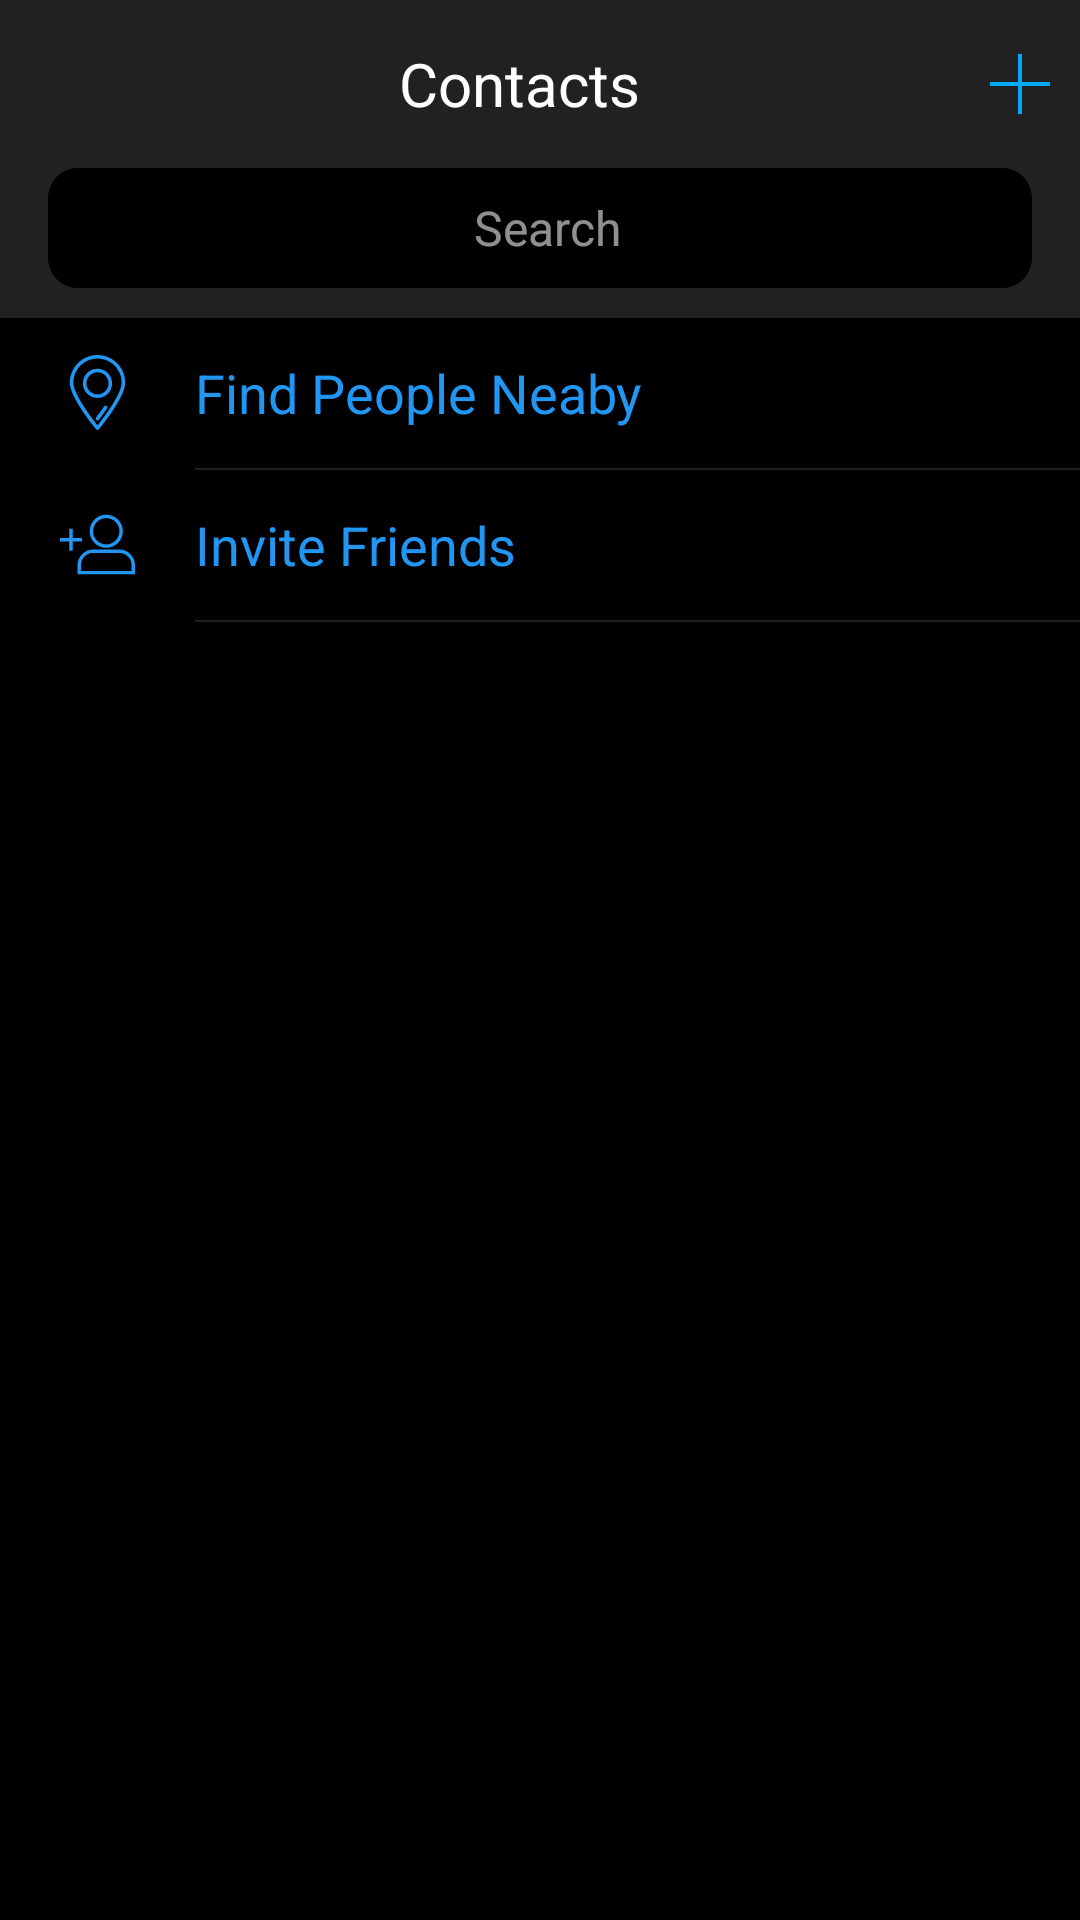

Produce the Android XML layout that renders to this screen, including the resource entries it uses.
<!-- AndroidManifest.xml: application theme Theme.TelegramUiX -->
<!-- res/layout/fragment_contact.xml -->
<?xml version="1.0" encoding="utf-8"?>
<androidx.coordinatorlayout.widget.CoordinatorLayout xmlns:android="http://schemas.android.com/apk/res/android"
    android:layout_width="match_parent"
    android:layout_height="match_parent"
    xmlns:app="http://schemas.android.com/apk/res-auto"
    android:background="@color/black2">

    <LinearLayout
        android:layout_width="match_parent"
        android:layout_height="match_parent"
        android:orientation="vertical">

        <LinearLayout
            android:layout_width="match_parent"
            android:layout_height="wrap_content"
            android:orientation="vertical">
            <com.google.android.material.appbar.AppBarLayout
                android:layout_width="match_parent"
                android:layout_height="wrap_content"
                android:background="@color/black2">

                <androidx.appcompat.widget.Toolbar
                    android:layout_width="match_parent"
                    android:layout_height="?attr/actionBarSize">
                    <LinearLayout
                        android:layout_width="match_parent"
                        android:layout_height="match_parent"
                        android:orientation="horizontal"
                        android:gravity="center">
                        <TextView
                            android:layout_weight="1"
                            android:layout_width="0dp"
                            android:layout_height="wrap_content"
                            android:gravity="center"
                            android:text="Contacts"
                            android:textColor="@color/white"
                            android:textSize="20sp"/>

                        <ImageView
                            android:layout_width="20dp"
                            android:layout_height="20dp"
                            android:layout_marginRight="10dp"
                            android:src="@drawable/ic_plus" />
                    </LinearLayout>
                </androidx.appcompat.widget.Toolbar>
            </com.google.android.material.appbar.AppBarLayout>

            <EditText
                android:layout_width="match_parent"
                android:layout_height="40dp"
                android:layout_marginLeft="16dp"
                android:layout_marginRight="16dp"
                android:layout_marginBottom="10dp"
                android:background="@drawable/shape_border_rounded"
                android:drawableLeft="@drawable/ic_baseline_search_24"
                android:hint="Search"
                android:gravity="center"
                android:paddingLeft="5dp"
                android:textColorHint="#90ffffff"
                android:textSize="16sp" >

            </EditText>
        </LinearLayout>

        <androidx.core.widget.NestedScrollView
            android:background="@color/black"
            android:layout_width="match_parent"
            android:layout_height="match_parent">
            <LinearLayout
                android:layout_width="match_parent"
                android:layout_height="wrap_content"
                android:orientation="vertical">
                <LinearLayout
                    android:layout_width="match_parent"
                    android:layout_height="50dp"
                    android:orientation="horizontal"
                    android:gravity="center"
                    android:paddingLeft="10dp"
                    android:paddingRight="10dp">

                    <ImageView
                        android:layout_marginStart="10dp"
                        android:layout_width="25dp"
                        android:layout_height="25dp"
                        android:src="@drawable/ic_location_svgrepo_com"/>
                    <TextView
                        android:layout_marginStart="20dp"
                        android:layout_width="match_parent"
                        android:layout_height="wrap_content"
                        android:text="Find People Neaby"
                        android:textColor="#2196F3"
                        android:textSize="18sp"/>
                </LinearLayout>

                <LinearLayout
                    android:layout_width="match_parent"
                    android:layout_height="0.5dp"
                    android:background="@color/black2"
                    android:layout_marginStart="65dp"/>

                <LinearLayout
                    android:layout_width="match_parent"
                    android:layout_height="50dp"
                    android:orientation="horizontal"
                    android:gravity="center"
                    android:paddingLeft="10dp"
                    android:paddingRight="10dp">

                    <ImageView
                        android:layout_marginStart="10dp"
                        android:layout_width="25dp"
                        android:layout_height="25dp"
                        android:src="@drawable/ic_add_user_svgrepo_com"/>
                    <TextView
                        android:layout_marginStart="20dp"
                        android:layout_marginLeft="10dp"
                        android:layout_width="match_parent"
                        android:layout_height="wrap_content"
                        android:text="Invite Friends"
                        android:textColor="#2196F3"
                        android:textSize="18sp"/>
                </LinearLayout>

                <LinearLayout
                    android:layout_width="match_parent"
                    android:layout_height="0.5dp"
                    android:background="@color/black2"
                    android:layout_marginStart="65dp"/>

                <androidx.recyclerview.widget.RecyclerView
                    android:id="@+id/recylerView"
                    android:layout_width="match_parent"
                    android:layout_height="match_parent"
                    app:spanCount="1"
                    android:overScrollMode="never"
                    app:layoutManager="androidx.recyclerview.widget.GridLayoutManager"/>/>
            </LinearLayout>

        </androidx.core.widget.NestedScrollView>

    </LinearLayout>

</androidx.coordinatorlayout.widget.CoordinatorLayout>
<!-- resources referenced by this layout -->
<resources>
  <color name="black">#FF000000</color>
  <color name="black2">#222020</color>
  <color name="white">#FFFFFFFF</color>
  <!-- drawable ic_add_user_svgrepo_com (drawable) -->
  <vector xmlns:android="http://schemas.android.com/apk/res/android"
      android:width="328.5dp"
      android:height="328.5dp"
      android:viewportWidth="328.5"
      android:viewportHeight="328.5">
    <path
        android:fillColor="#2196F3"
        android:pathData="M96.333,150.918l0,-15l-40.666,0l0,-40.667l-15,0l0,40.667l-40.667,0l0,15l40.667,0l0,40.665l15,0l0,-40.665z"/>
    <path
        android:fillColor="#2196F3"
        android:pathData="M259.383,185.941H145.858c-38.111,0 -69.117,31.006 -69.117,69.117v39.928H328.5v-39.928C328.5,216.948 297.494,185.941 259.383,185.941zM313.5,279.987H91.741v-24.928c0,-29.84 24.276,-54.117 54.117,-54.117h113.524c29.84,0 54.117,24.277 54.117,54.117L313.5,279.987L313.5,279.987z"/>
    <path
        android:fillColor="#2196F3"
        android:pathData="M202.621,178.84c40.066,0 72.662,-32.597 72.662,-72.663s-32.596,-72.663 -72.662,-72.663s-72.663,32.596 -72.663,72.663S162.555,178.84 202.621,178.84zM202.621,48.515c31.795,0 57.662,25.867 57.662,57.663s-25.867,57.663 -57.662,57.663c-31.796,0 -57.663,-25.868 -57.663,-57.663S170.825,48.515 202.621,48.515z"/>
  </vector>
  <!-- drawable ic_plus (drawable) -->
  <vector xmlns:android="http://schemas.android.com/apk/res/android"
      android:width="455dp"
      android:height="455dp"
      android:viewportWidth="455"
      android:viewportHeight="455">
    <path
        android:fillColor="#03A9F4"
        android:pathData="M455,212.5l-212.5,0l0,-212.5l-30,0l0,212.5l-212.5,0l0,30l212.5,0l0,212.5l30,0l0,-212.5l212.5,0z"/>
  </vector>
  <!-- drawable shape_border_rounded (drawable) -->
  <?xml version="1.0" encoding="utf-8"?>
  <shape xmlns:android="http://schemas.android.com/apk/res/android"
      android:shape="rectangle"
      android:padding = "10dp">
  
      <solid android:color="#000000"/>
      <corners android:topLeftRadius="10dp"
          android:topRightRadius="10dp"
          android:bottomLeftRadius="10dp"
          android:bottomRightRadius="10dp"/>
  </shape>
  <style name="Theme.TelegramUiX" parent="Theme.MaterialComponents.DayNight.NoActionBar">
          
          <item name="colorPrimary">@color/purple_500</item>
          <item name="colorPrimaryVariant">@color/purple_700</item>
          <item name="colorOnPrimary">@color/white</item>
          
          <item name="colorSecondary">@color/teal_200</item>
          <item name="colorSecondaryVariant">@color/teal_700</item>
          <item name="colorOnSecondary">@color/black</item>
          
          <item name="android:statusBarColor" tools:targetApi="l">?attr/colorPrimaryVariant</item>
          
      </style>
  <color name="purple_500">#FF6200EE</color>
  <color name="purple_700">#FF3700B3</color>
  <color name="teal_200">#FF03DAC5</color>
  <color name="teal_700">#FF018786</color>
</resources>
